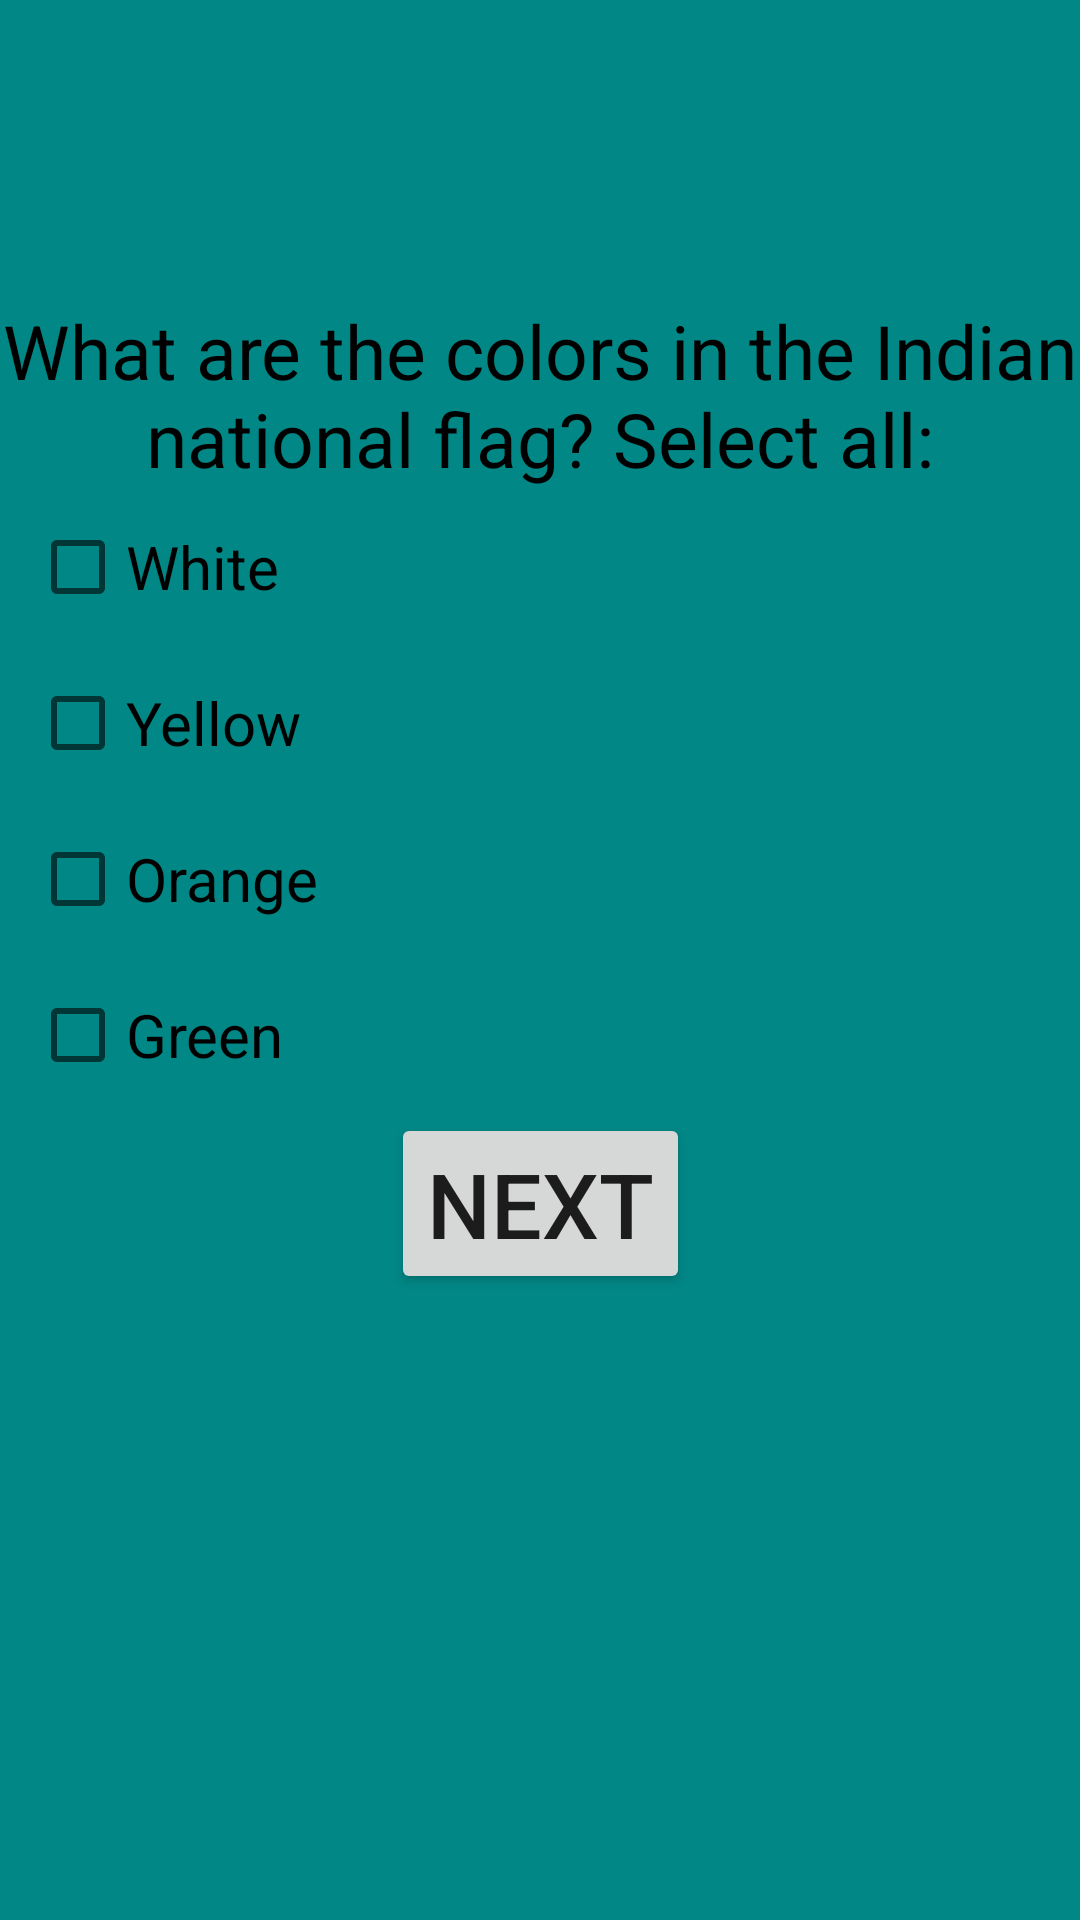

Reconstruct the res/layout file that produces this screen, plus the resources it refers to.
<!-- AndroidManifest.xml: application theme AppTheme.Launcher -->
<!-- res/layout/second_question_layout.xml -->
<?xml version="1.0" encoding="utf-8"?>
<androidx.constraintlayout.widget.ConstraintLayout xmlns:android="http://schemas.android.com/apk/res/android"
	android:layout_width="match_parent"
	android:layout_height="wrap_content"
	xmlns:app="http://schemas.android.com/apk/res-auto">

	<TextView
		android:id="@+id/tv_question_two"
		android:layout_width="match_parent"
		android:layout_height="wrap_content"
		android:layout_marginTop="100dp"
		android:gravity="center"
		android:maxLines="2"
		android:text="@string/question_two"
		android:textColor="@color/black"
		android:textSize="25sp"
		app:layout_constraintEnd_toEndOf="parent"
		app:layout_constraintHorizontal_bias="1.0"
		app:layout_constraintStart_toStartOf="parent"
		app:layout_constraintTop_toTopOf="parent" />

	<LinearLayout
		android:id="@+id/radioGroup"
		android:layout_width="match_parent"
		android:layout_height="wrap_content"
		app:layout_constraintStart_toStartOf="parent"
		app:layout_constraintTop_toBottomOf="@+id/tv_question_two"
		android:orientation="vertical">

		<CheckBox
			android:id="@+id/cb_option_1"
			android:layout_width="match_parent"
			android:layout_height="wrap_content"
			android:text="@string/ques2_label_1"
			android:textSize="20dp"
			android:layout_margin="10dp"/>

		<CheckBox
			android:id="@+id/cb_option_2"
			android:layout_width="match_parent"
			android:layout_height="wrap_content"
			android:text="@string/ques2_label_2"
			android:textSize="20dp"
			android:layout_margin="10dp"/>

		<CheckBox
			android:id="@+id/cb_option_3"
			android:layout_width="match_parent"
			android:layout_height="wrap_content"
			android:text="@string/ques2_label_3"
			android:textSize="20dp"
			android:layout_margin="10dp"/>

		<CheckBox
			android:id="@+id/cb_option_4"
			android:layout_width="match_parent"
			android:layout_height="wrap_content"
			android:text="@string/ques2_label_4"
			android:textSize="20dp"
			android:layout_margin="10dp"/>
	</LinearLayout>

	<Button
		android:id="@+id/btn_next"
		android:layout_width="wrap_content"
		android:layout_height="wrap_content"
		android:text="@string/next"
		android:textSize="30sp"
		app:layout_constraintEnd_toEndOf="parent"
		app:layout_constraintStart_toStartOf="parent"
		app:layout_constraintTop_toBottomOf="@+id/radioGroup" />
</androidx.constraintlayout.widget.ConstraintLayout>
<!-- resources referenced by this layout -->
<resources>
  <string name="next">Next</string>
  <string name="ques2_label_1">White</string>
  <string name="ques2_label_2">Yellow</string>
  <string name="ques2_label_3">Orange</string>
  <string name="ques2_label_4">Green</string>
  <string name="question_two">What are the colors in the Indian national flag? Select all:</string>
  <style name="AppTheme.Launcher" parent="Theme.AppCompat.DayNight.NoActionBar">
  		<item name="android:windowBackground">@color/teal_700</item>
  	</style>
  <!-- not gathered from this repository: default colours our renderer supplied (Android Studio template values) -->
  <color name="teal_700">#FF018786</color>
  <color name="black">#FF000000</color>
</resources>
